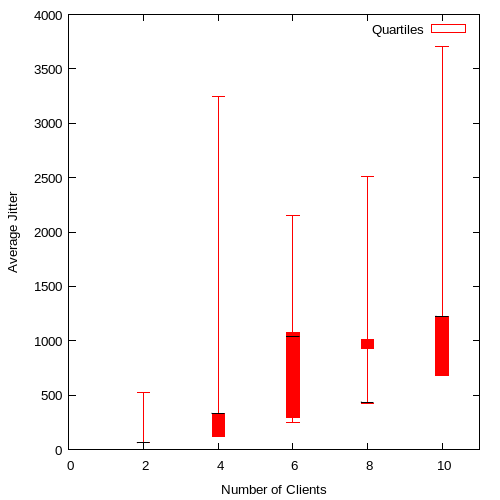

Source data for this figure (header and first rows):
2, 526.500000, 64, 64, 64.25, 65.000000
4, 3243, 334.5, 332.2, 119.2, 119
6, 2152, 1080, 1039, 295.8, 250.5
8, 2508, 1015, 435.9, 924.8, 427.4
10, 3702, 1222, 1225, 684.8, 911.9
